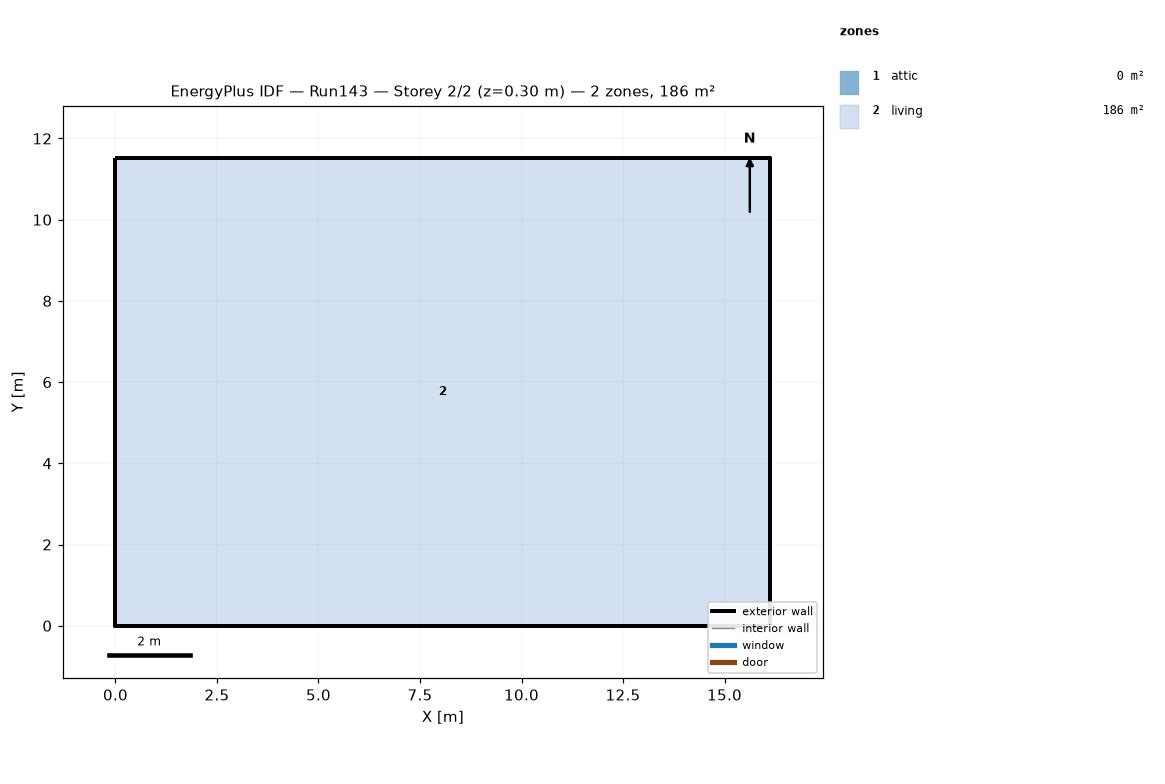
=== STOREY PLAN SPEC (per zone: floor XY polygon, exterior-wall plan segments, windows/doors) ===
zone 1: attic  (0.0 m²)
  exterior wall: (16.13, 0.00) – (16.13, 11.52) – (16.13, 5.76)  [17.3 m]
  exterior wall: (0.00, 11.52) – (0.00, 0.00) – (0.00, 5.76)  [17.3 m]
zone 2: living  (185.8 m²)
  floor: (0.00, 0.00) (0.00, 11.52) (16.13, 11.52) (16.13, 0.00)
  exterior wall: (0.00, 0.00) – (16.13, 0.00)  [16.1 m]
  exterior wall: (16.13, 0.00) – (16.13, 11.52)  [11.5 m]
  exterior wall: (16.13, 11.52) – (0.00, 11.52)  [16.1 m]
  exterior wall: (0.00, 11.52) – (0.00, 0.00)  [11.5 m]

=== DERIVED (storey summary) ===
Building: Run143
Storey: 2 of 2  (floor level z = 0.30 m)
Storey gross floor area: 185.8 m²
Zones on this storey: 2
  - attic: floor 0.0 m²; exterior wall 34.6 m (15.8 m²); WWR 0.0%
  - living: floor 185.8 m²; exterior wall 55.3 m (134.8 m²); WWR 0.0%
Zone adjacency: (none detected)